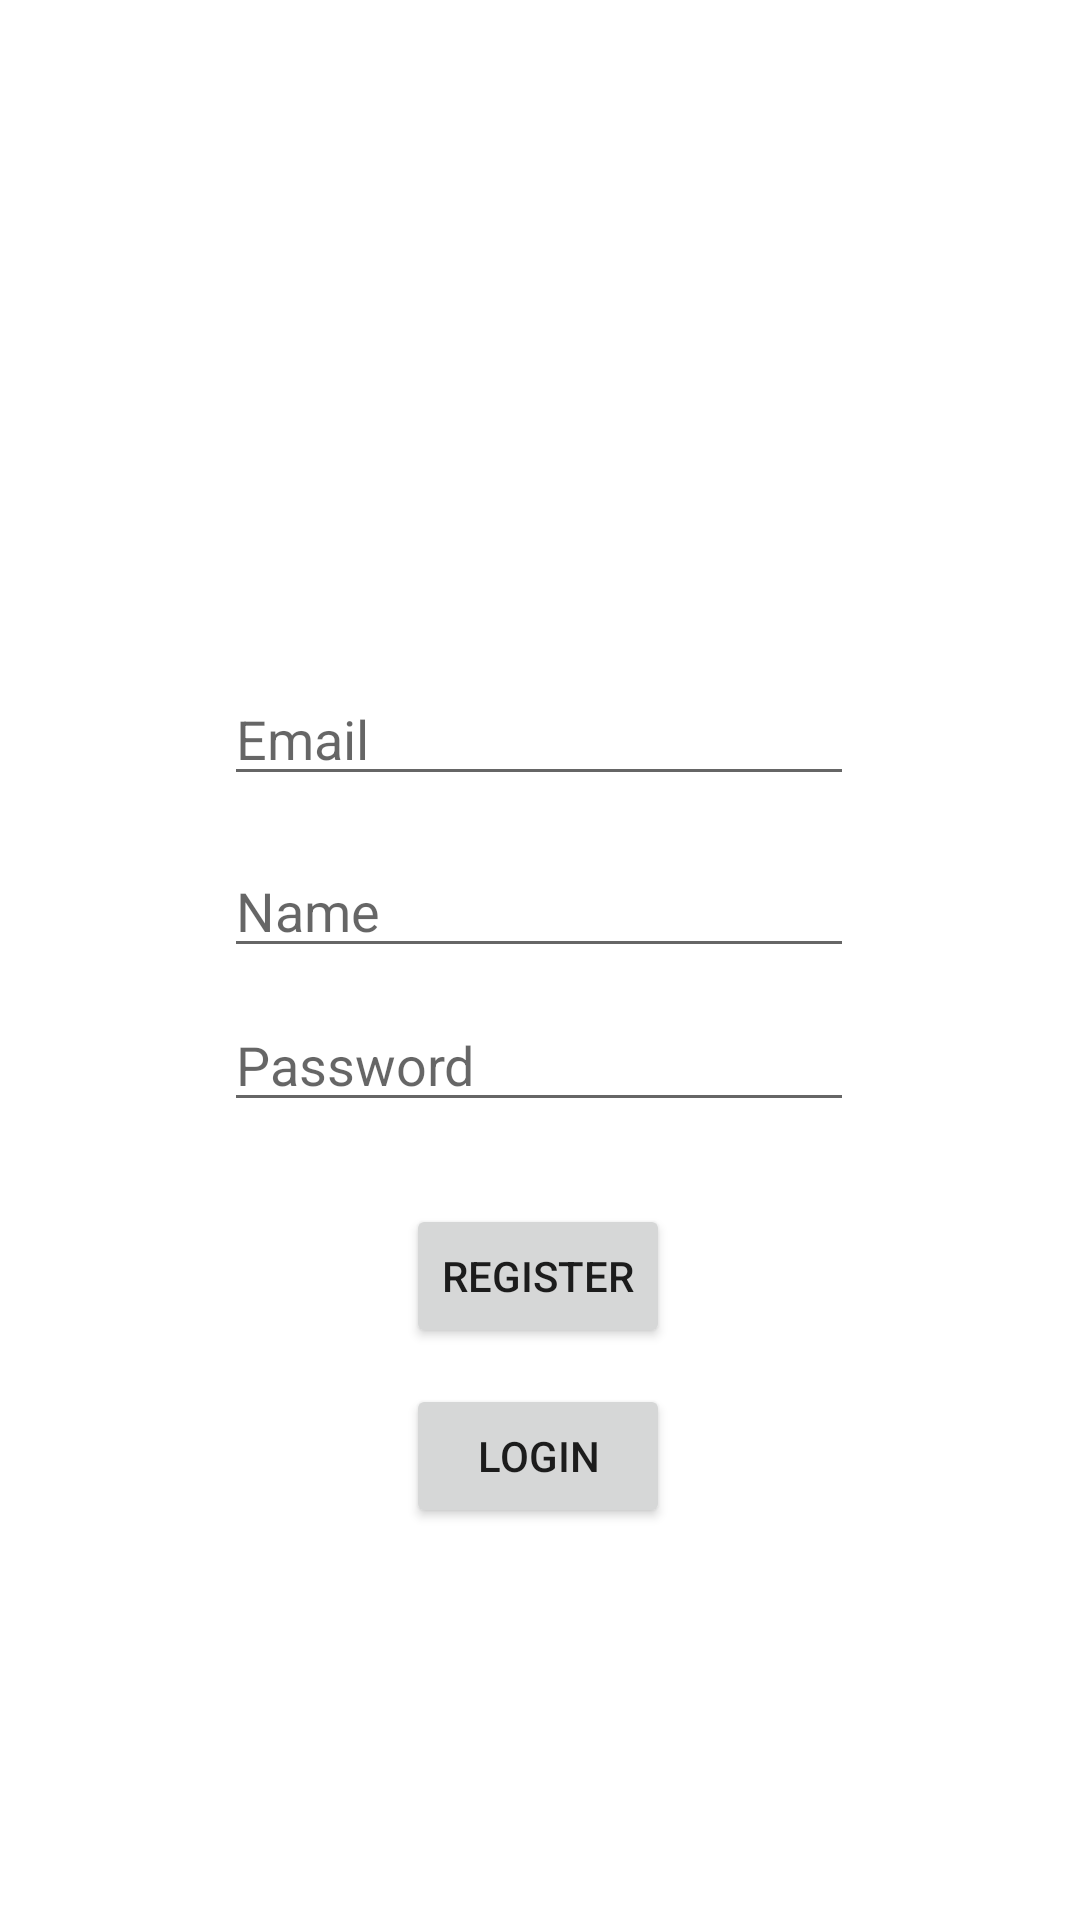

Produce the Android XML layout that renders to this screen, including the resource entries it uses.
<!-- AndroidManifest.xml: application theme Theme.Testfb -->
<!-- res/layout/signup_screen.xml -->
<?xml version="1.0" encoding="utf-8"?>
<androidx.constraintlayout.widget.ConstraintLayout xmlns:android="http://schemas.android.com/apk/res/android"
    xmlns:app="http://schemas.android.com/apk/res-auto"
    xmlns:tools="http://schemas.android.com/tools"
    android:layout_width="match_parent"
    android:layout_height="match_parent">

    <EditText
        android:id="@+id/email"
        android:layout_width="wrap_content"
        android:layout_height="wrap_content"
        android:layout_marginTop="224dp"
        android:ems="10"
        android:hint="Email"
        app:layout_constraintEnd_toEndOf="parent"
        app:layout_constraintHorizontal_bias="0.497"
        app:layout_constraintStart_toStartOf="parent"
        app:layout_constraintTop_toTopOf="parent" />

    <EditText
        android:id="@+id/name"
        android:layout_width="wrap_content"
        android:layout_height="wrap_content"
        android:layout_marginTop="16dp"
        android:ems="10"
        android:hint="Name"
        app:layout_constraintEnd_toEndOf="parent"
        app:layout_constraintHorizontal_bias="0.497"
        app:layout_constraintStart_toStartOf="parent"
        app:layout_constraintTop_toBottomOf="@+id/email" />

    <EditText
        android:id="@+id/pass"
        android:layout_width="wrap_content"
        android:layout_height="wrap_content"
        android:ems="10"
        android:hint="Password"
        app:layout_constraintBottom_toBottomOf="parent"
        app:layout_constraintEnd_toEndOf="parent"
        app:layout_constraintHorizontal_bias="0.497"
        app:layout_constraintStart_toStartOf="parent"
        app:layout_constraintTop_toBottomOf="@+id/name"
        app:layout_constraintVertical_bias="0.036" />

    <Button
        android:id="@+id/regbtn"
        android:layout_width="wrap_content"
        android:layout_height="wrap_content"
        android:text="Register"
        app:layout_constraintBottom_toBottomOf="parent"
        app:layout_constraintEnd_toEndOf="parent"
        app:layout_constraintHorizontal_bias="0.498"
        app:layout_constraintStart_toStartOf="parent"
        app:layout_constraintTop_toBottomOf="@+id/pass"
        app:layout_constraintVertical_bias="0.125" />

    <Button
        android:id="@+id/loginbtn"
        android:layout_width="wrap_content"
        android:layout_height="wrap_content"
        android:text="Login"
        app:layout_constraintBottom_toBottomOf="parent"
        app:layout_constraintEnd_toEndOf="parent"
        app:layout_constraintHorizontal_bias="0.498"
        app:layout_constraintStart_toStartOf="parent"
        app:layout_constraintTop_toBottomOf="@+id/regbtn"
        app:layout_constraintVertical_bias="0.085" />

    <ProgressBar
        android:id="@+id/regprogressbar"
        android:layout_width="wrap_content"
        android:layout_height="wrap_content"
        app:layout_constraintBottom_toBottomOf="parent"
        app:layout_constraintEnd_toEndOf="parent"
        app:layout_constraintStart_toStartOf="parent"
        app:layout_constraintTop_toTopOf="parent"
        android:elevation="10dp"
        android:visibility="gone"/>

</androidx.constraintlayout.widget.ConstraintLayout>
<!-- resources referenced by this layout -->
<resources>
  <style name="Theme.Testfb" parent="Theme.MaterialComponents.DayNight.DarkActionBar">
          
          <item name="colorPrimary">@color/purple_500</item>
          <item name="colorPrimaryVariant">@color/purple_700</item>
          <item name="colorOnPrimary">@color/white</item>
          
          <item name="colorSecondary">@color/teal_200</item>
          <item name="colorSecondaryVariant">@color/teal_700</item>
          <item name="colorOnSecondary">@color/black</item>
          
          <item name="android:statusBarColor">?attr/colorPrimaryVariant</item>
          
      </style>
  <!-- not gathered from this repository: default colours our renderer supplied (Android Studio template values) -->
  <color name="purple_500">#FF6200EE</color>
  <color name="purple_700">#FF3700B3</color>
  <color name="teal_200">#FF03DAC5</color>
  <color name="teal_700">#FF018786</color>
  <color name="black">#FF000000</color>
  <color name="white">#FFFFFFFF</color>
</resources>
